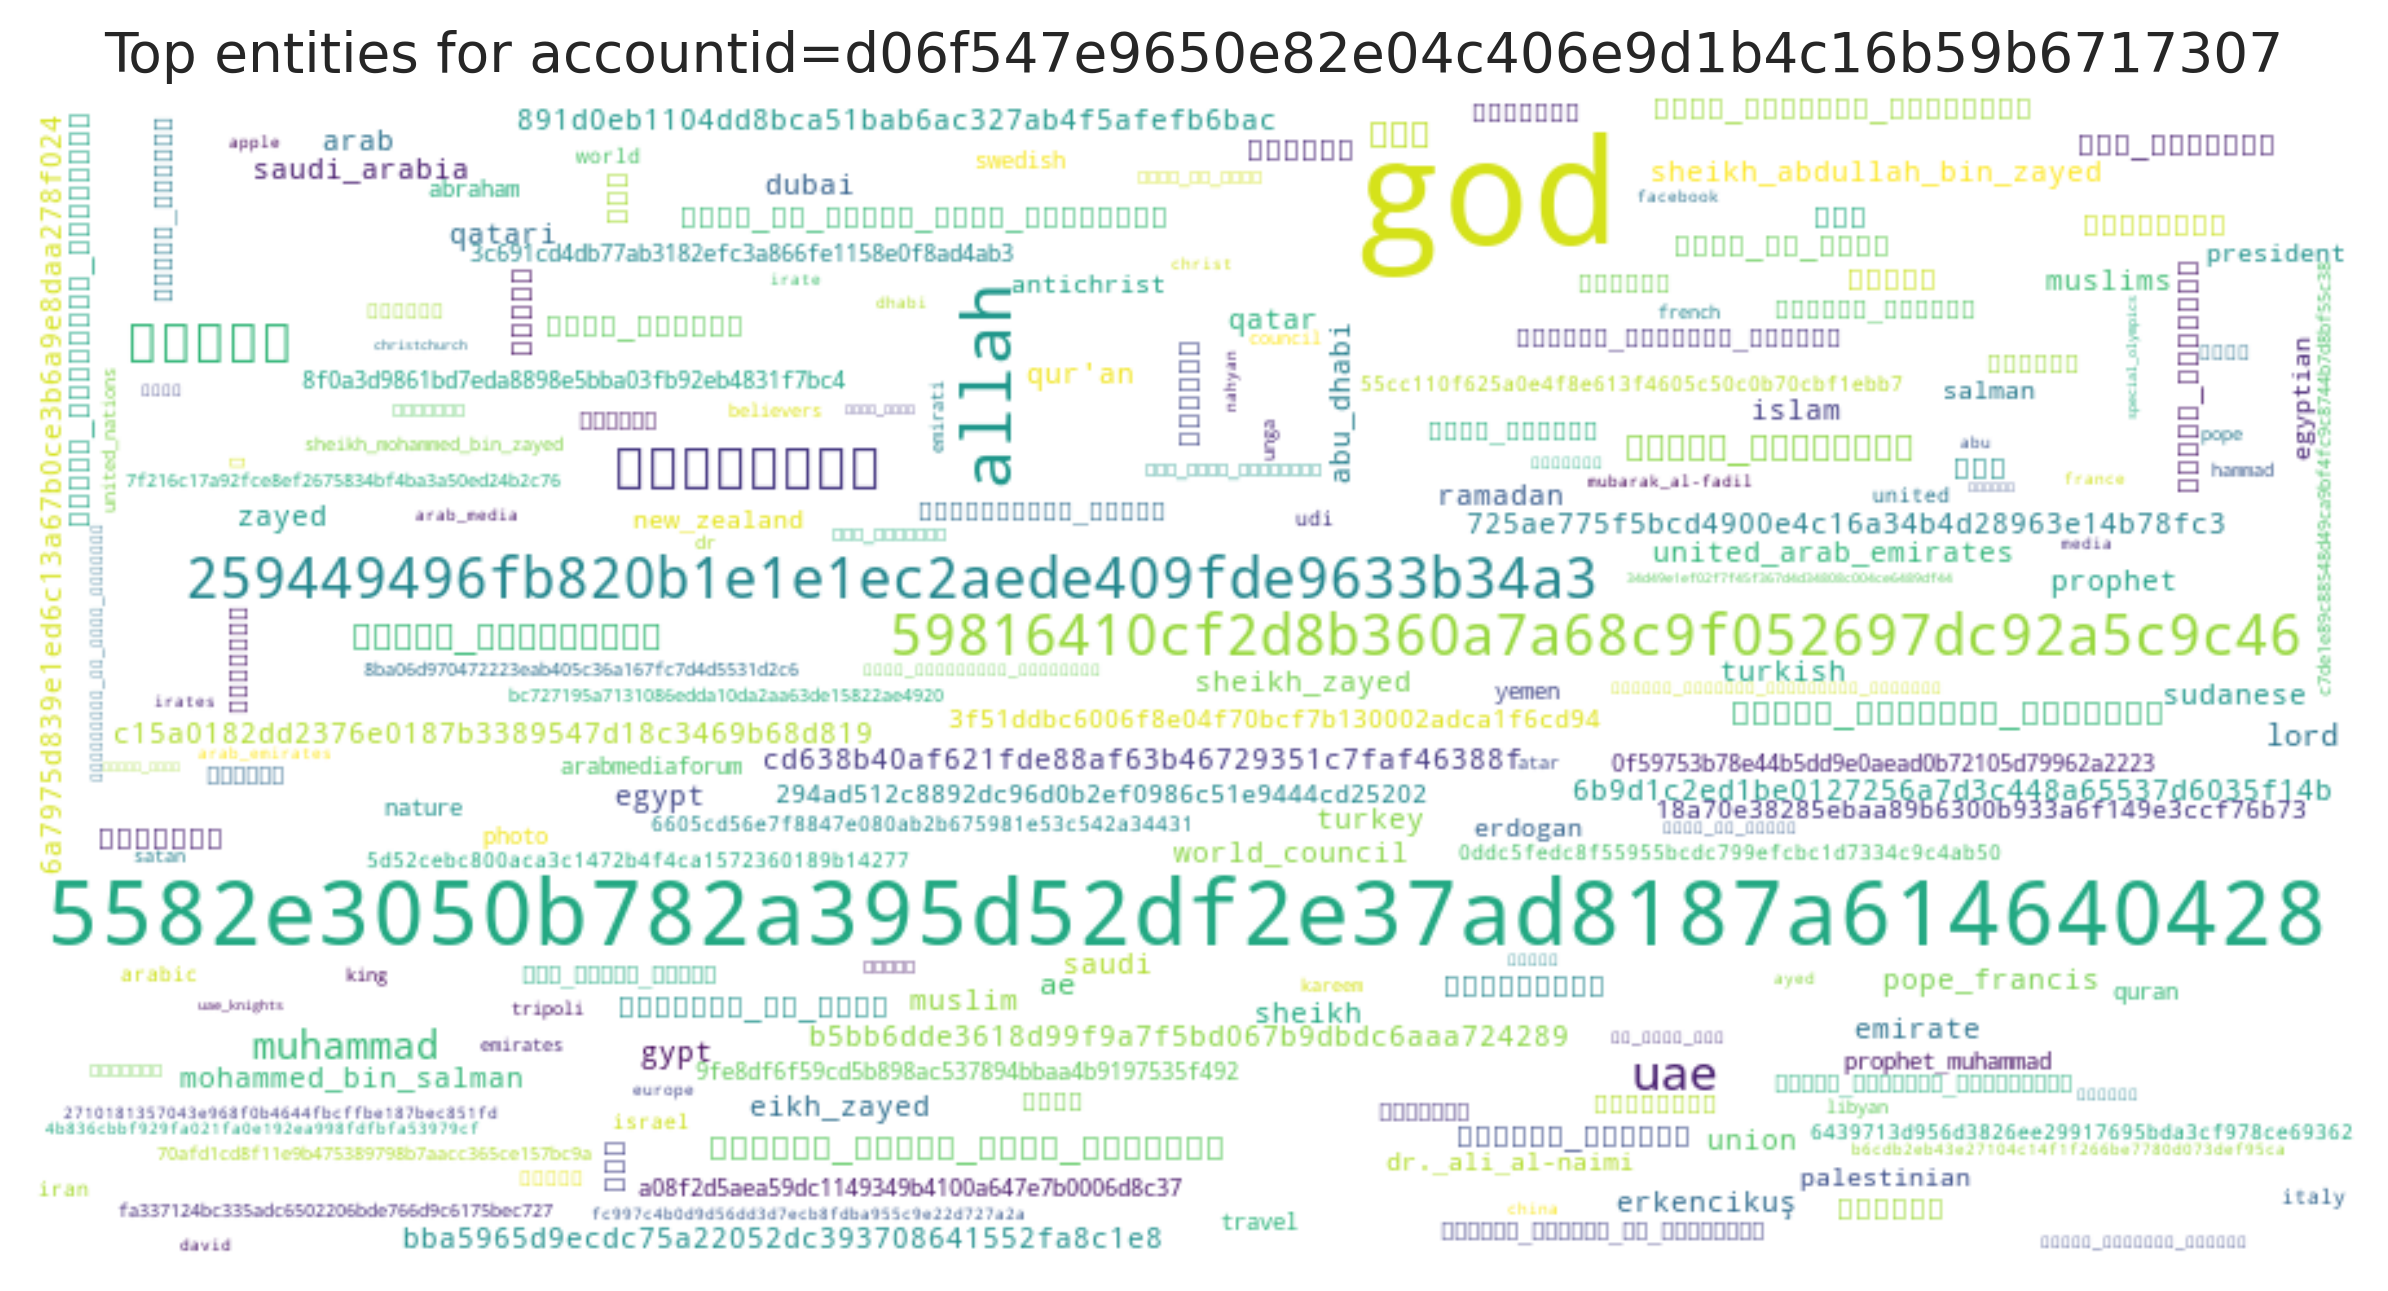

The file beside this chart, header and first rows:
entity, count
god, 512
5582e3050b782a395d52df2e37ad8187a6146404…, 376
allah, 178
59816410cf2d8b360a7a68c9f052697dc92a5c9c…, 121
259449496fb820b1e1e1ec2aede409fde9633b34…, 119
الإمارات, 115
فيديو, 104
uae, 88
muhammad, 54
فرسان_الإمارات, 48
العين_الإخبارية, 45
قطر, 42
مهرجان_الشيخ_زايد_التراثي, 37
مسيرة_الإتحاد_للقبائل, 37
lord, 34
ae, 32
qatar, 29
muslims, 29
اقتصاد, 29
qatari, 27
تكنولوجيا, 26
تركيا, 26
muslim, 26
6a7975d839e1ed6c13a67b0ce3b6a9e8daa278f0…, 25
zayed, 25
6b9d1c2ed1be0127256a7d3c448a65537d6035f1…, 25
abu_dhabi, 23
مصر, 23
891d0eb1104dd8bca51bab6ac327ab4f5afefb6b…, 23
eikh_zayed, 22
السعودية, 21
c15a0182dd2376e0187b3389547d18c3469b68d8…, 21
turkey, 21
pope_francis, 20
السودان, 19
725ae775f5bcd4900e4c16a34b4d28963e14b78f…, 18
union, 18
egypt, 18
arab, 17
erkencikuş, 17
أمريكا, 17
saudi_arabia, 16
صور, 16
ramadan, 16
sheikh, 16
sudanese, 16
united_arab_emirates, 15
emirate, 15
islam, 15
world_council, 15
dubai, 15
عبدالله_بن_زايد, 15
saudi, 15
صحة, 15
علي_النعيمي, 15
turkish, 14
prophet, 14
أبوظبي, 14
cd638b40af621fde88af63b46729351c7faf4638…, 14
دبي, 13
... 1,976 more rows
